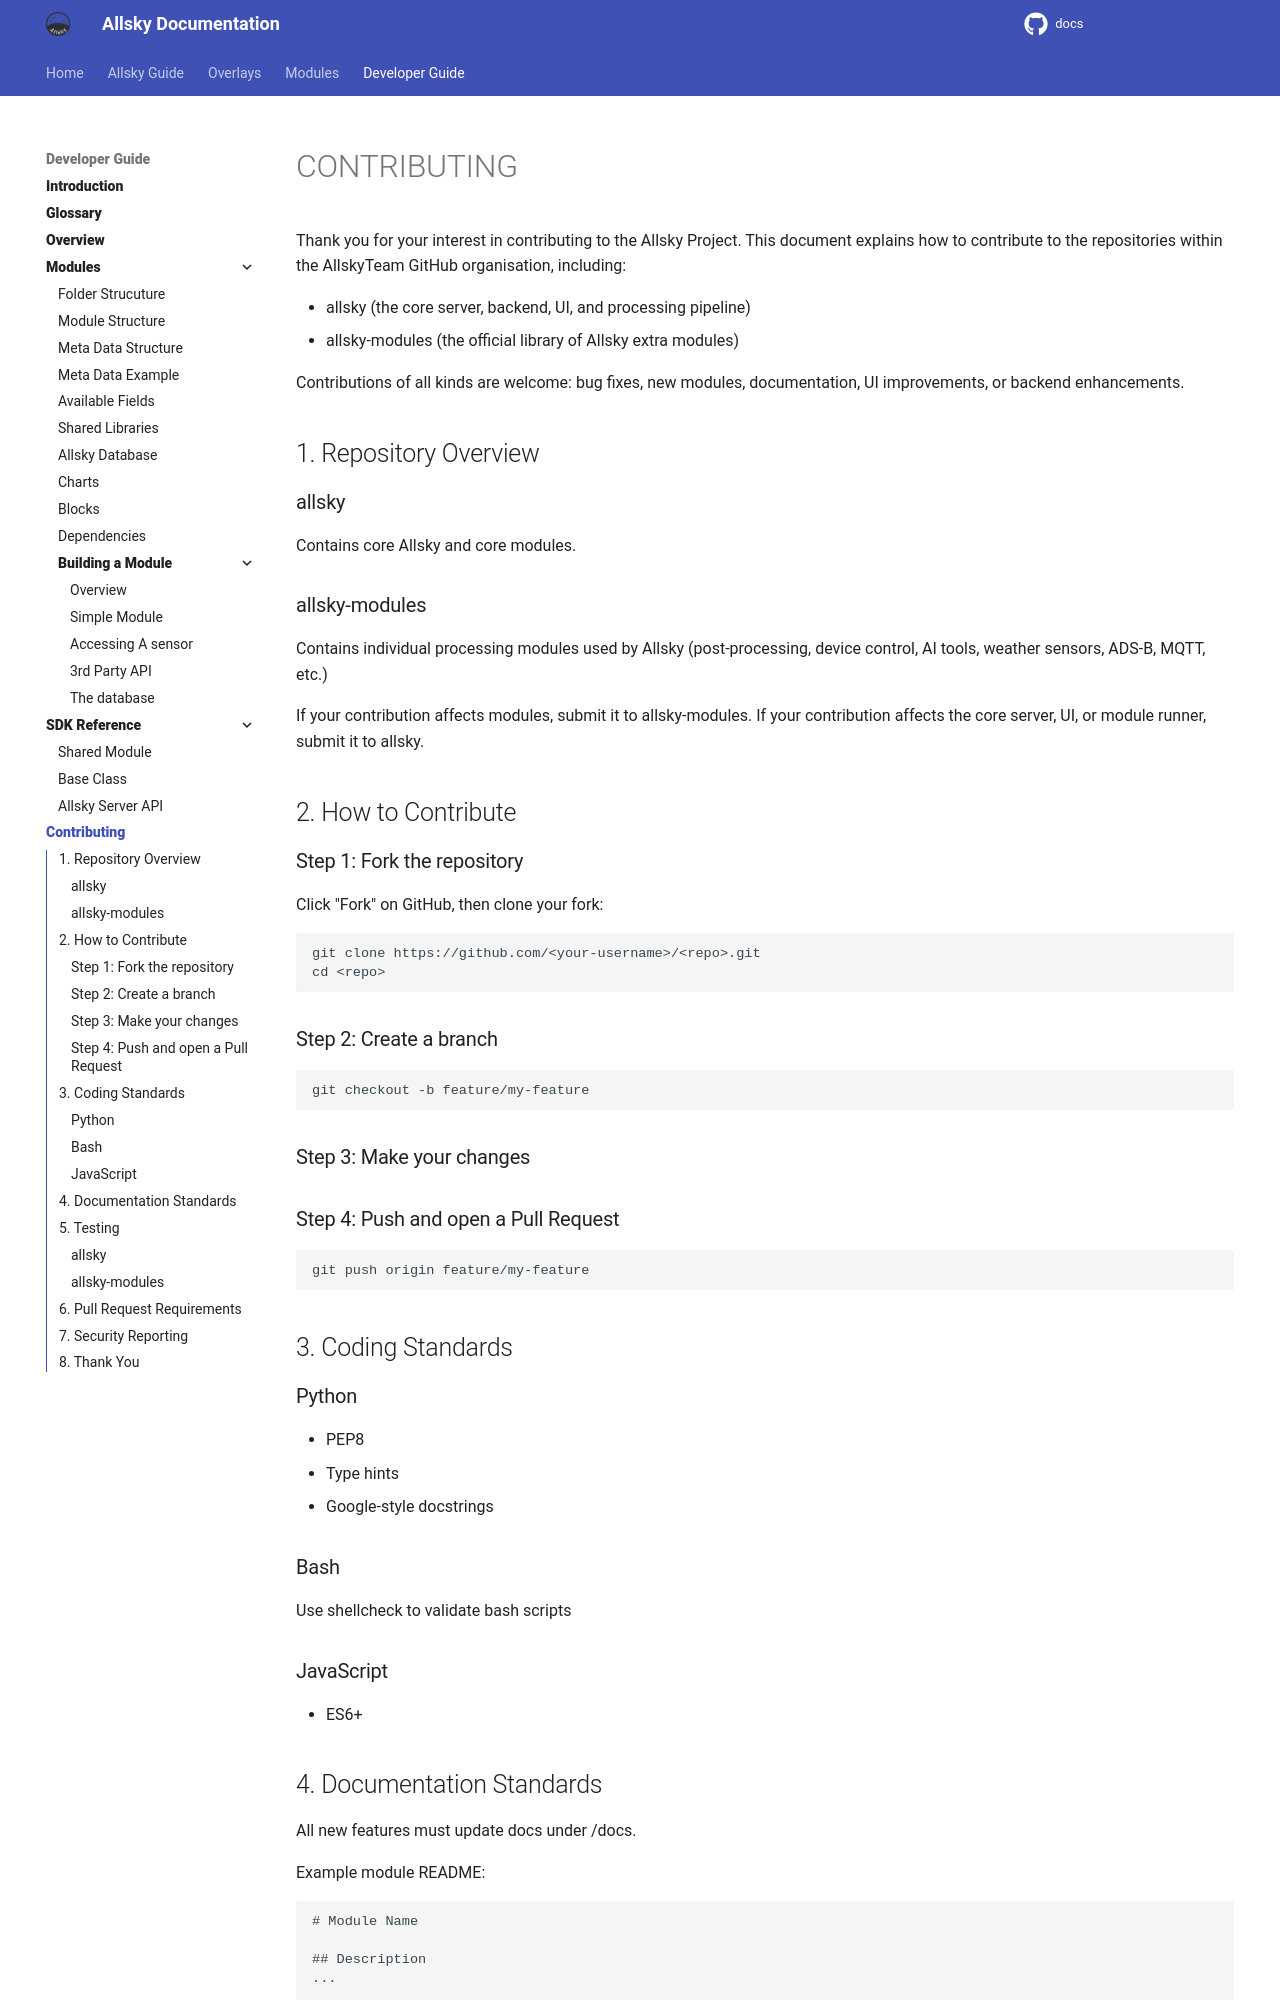

repository: Alex-developer/docs · page: developer_guide/contributing.html · generator: mkdocs

# CONTRIBUTING

Thank you for your interest in contributing to the Allsky Project.
This document explains how to contribute to the repositories within the AllskyTeam GitHub organisation, including:

- allsky (the core server, backend, UI, and processing pipeline)
- allsky-modules (the official library of Allsky extra modules)

Contributions of all kinds are welcome: bug fixes, new modules, documentation, UI improvements, or backend enhancements.

## 1. Repository Overview

### allsky
Contains core Allsky and core modules.

### allsky-modules
Contains individual processing modules used by Allsky (post-processing, device control, AI tools, weather sensors, ADS-B, MQTT, etc.)

If your contribution affects modules, submit it to allsky-modules.
If your contribution affects the core server, UI, or module runner, submit it to allsky.

## 2. How to Contribute

### Step 1: Fork the repository
Click "Fork" on GitHub, then clone your fork:

```
git clone https://github.com/<your-username>/<repo>.git
cd <repo>
```

### Step 2: Create a branch

```
git checkout -b feature/my-feature
```

### Step 3: Make your changes

### Step 4: Push and open a Pull Request

```
git push origin feature/my-feature
```

## 3. Coding Standards

### Python
- PEP8
- Type hints
- Google-style docstrings
